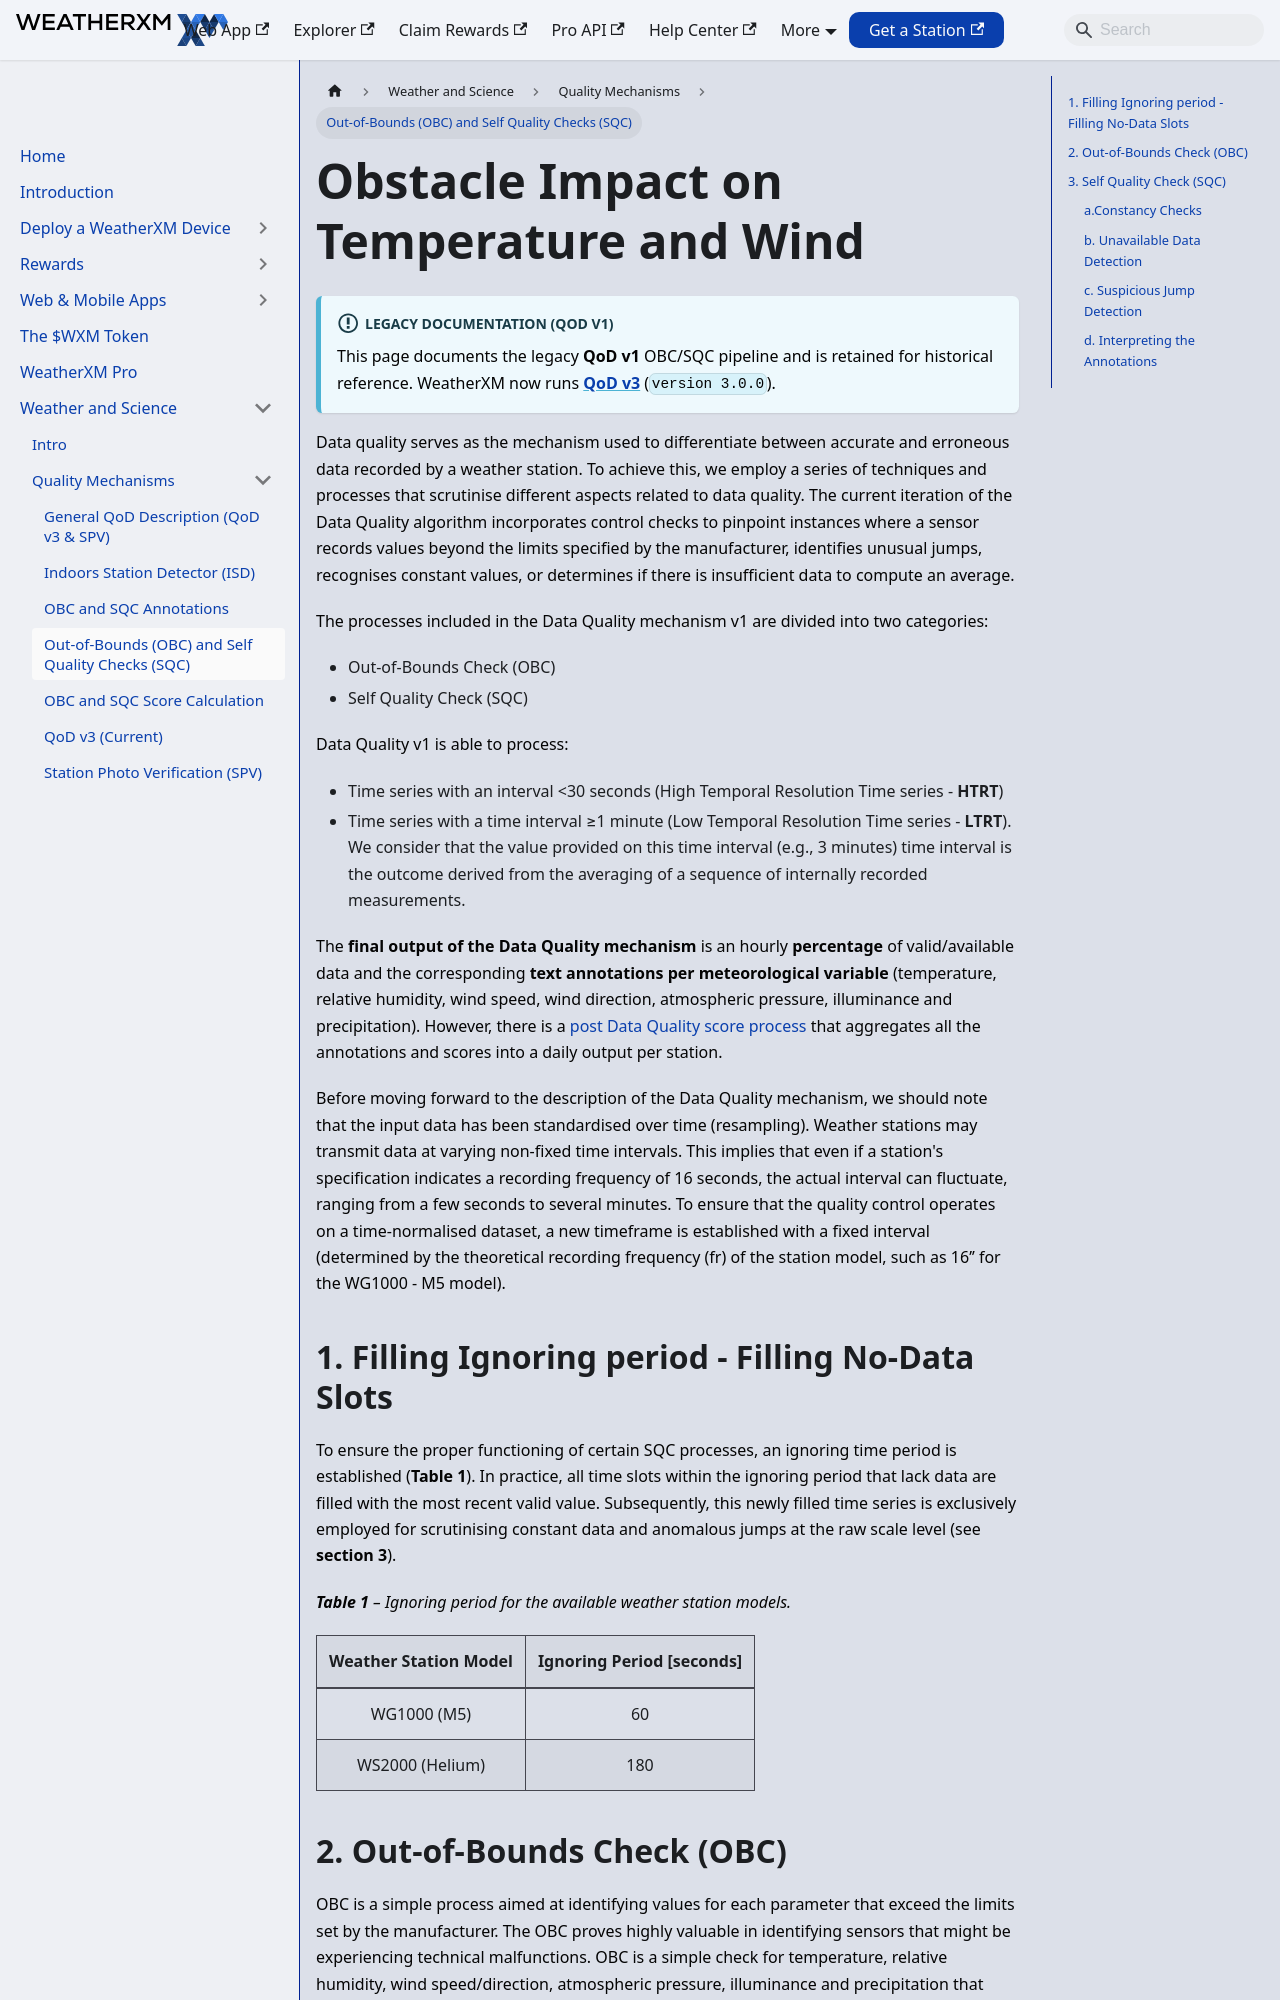

repository: WeatherXM/docs · page: weather-and-science/quality-mechanisms/obc-sqc-documentation.html · generator: docusaurus

# Out-of-Bounds (OBC) and Self Quality Checks (SQC)

Canonical: https://docs.weatherxm.com/weather-and-science/quality-mechanisms/obc-sqc-documentation

# Obstacle Impact on Temperature and Wind

:::info Legacy Documentation (QoD v1)
This page documents the legacy **QoD v1** OBC/SQC pipeline and is retained for historical reference. WeatherXM now runs **[QoD v3](/weather-and-science/quality-mechanisms/qod-v3-documentation)** (`version 3.0.0`).
:::

Data quality serves as the mechanism used to differentiate between accurate and erroneous data recorded by a weather station. To achieve this, we employ a series of techniques and processes that scrutinise different aspects related to data quality.
The current iteration of the Data Quality algorithm incorporates control checks to pinpoint instances where a sensor records values beyond the limits specified by the manufacturer, identifies unusual jumps, recognises constant values, or determines if there is insufficient data to compute an average.

The processes included in the Data Quality mechanism v1 are divided into two categories:
- Out-of-Bounds Check (OBC)
- Self Quality Check (SQC)

Data Quality v1 is able to process:
- Time series with an interval &lt;30 seconds (High Temporal Resolution Time series - **HTRT**)
- Time series with a time interval ≥1 minute (Low Temporal Resolution Time series - **LTRT**). We consider that the value provided on this time interval (e.g., 3 minutes) time interval is the outcome derived from the averaging of a sequence of internally recorded measurements.

The **final output of the Data Quality mechanism** is an hourly **percentage** of valid/available data and the corresponding **text annotations per meteorological variable** (temperature, relative humidity, wind speed, wind direction, atmospheric pressure, illuminance and precipitation). However, there is a [post Data Quality score process](/weather-and-science/quality-mechanisms/obc-sqc-score-calculation) that aggregates all the annotations and scores into a daily output per station.

Before moving forward to the description of the Data Quality mechanism, we should note that the input data has been standardised over time (resampling). Weather stations may transmit data at varying non-fixed time intervals. This implies that even if a station's specification indicates a recording frequency of 16 seconds, the actual interval can fluctuate, ranging from a few seconds to several minutes. To ensure that the quality control operates on a time-normalised dataset, a new timeframe is established with a fixed interval (determined by the theoretical recording frequency (fr) of the station model, such as 16’’ for the WG1000 - M5 model).

## 1. Filling Ignoring period - Filling No-Data Slots

To ensure the proper functioning of certain SQC processes, an ignoring time period is established (**Table 1**). In practice, all time slots within the ignoring period that lack data are filled with the most recent valid value. Subsequently, this newly filled time series is exclusively employed for scrutinising constant data and anomalous jumps at the raw scale level (see **section 3**).

***Table 1** – Ignoring period for the available weather station models.*
| Weather Station Model | Ignoring Period [seconds] |
|:---------------------:|:-------------------------:|
| WG1000 (M5)           | 60                        |
| WS2000 (Helium)       | 180                       |
